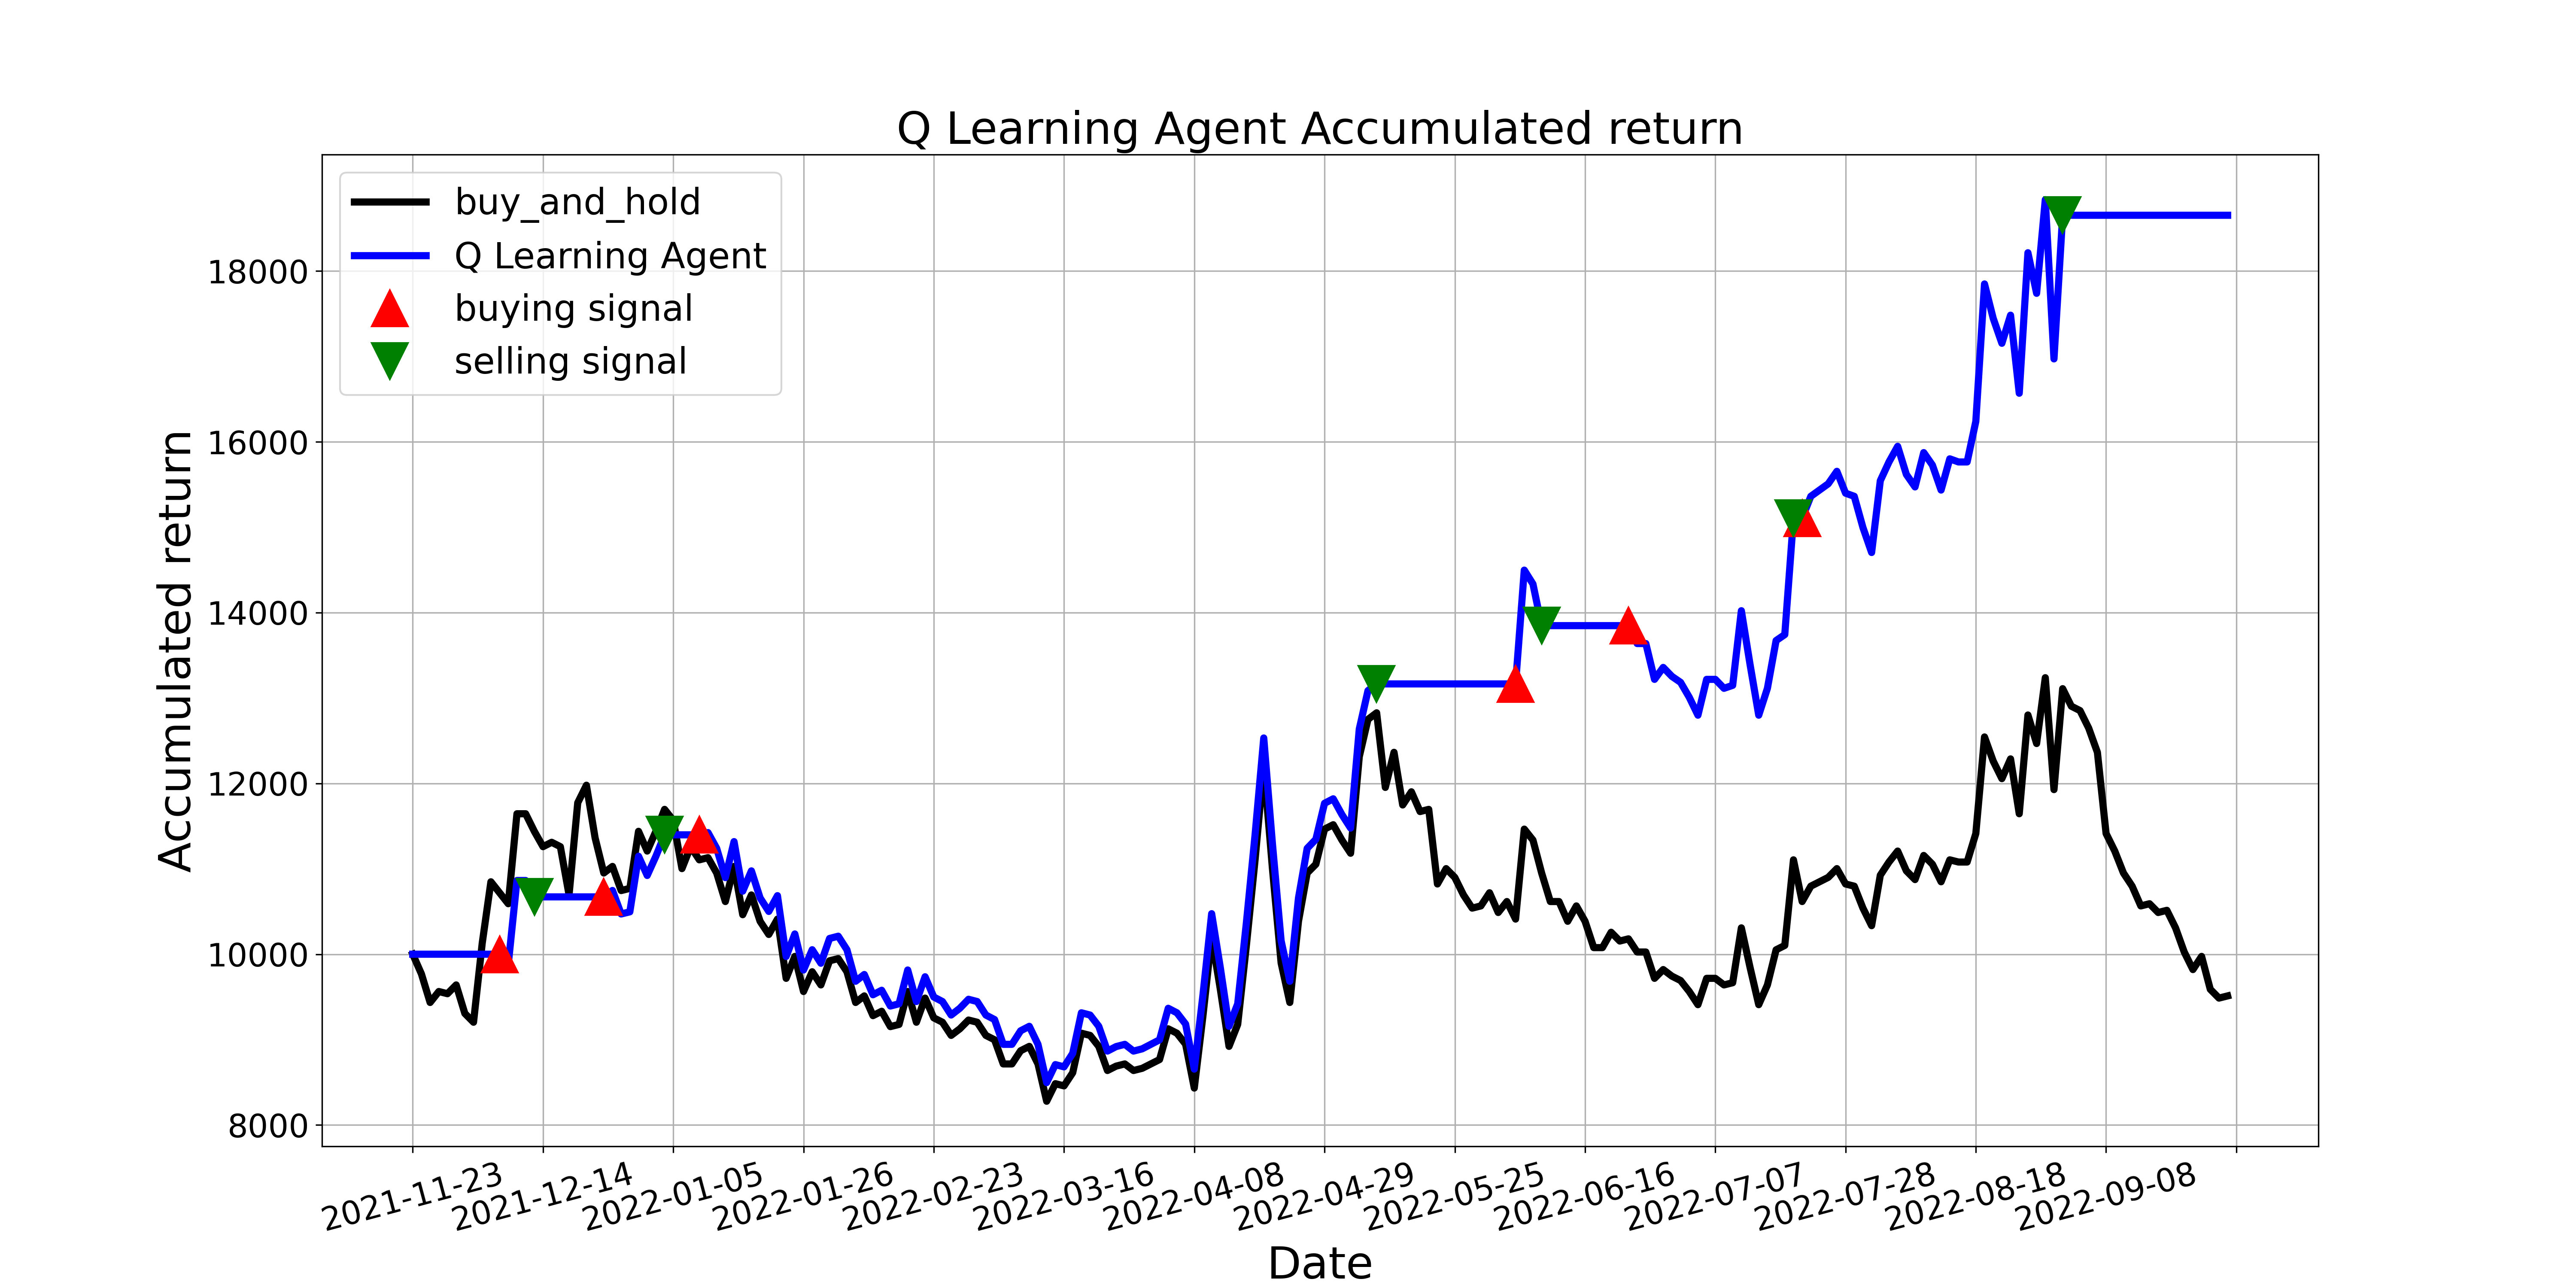

The file beside this chart, header and first rows:
, tradeDate, B&H, action, operation, return
0, 2021-11-23, 10000, 0, 0, 10000
1, 2021-11-24, 9769, 11, 0, 10000
2, 2021-11-25, 9435, 11, 0, 10000
3, 2021-11-26, 9563, 0, 0, 10000
4, 2021-11-29, 9537, 0, 0, 10000
5, 2021-11-30, 9640, 11, 0, 10000
6, 2021-12-01, 9306, 3, 0, 10000
7, 2021-12-02, 9203, 11, 0, 10000
8, 2021-12-03, 10128, 0, 0, 10000
9, 2021-12-06, 10848, 4, 0, 10000
10, 2021-12-07, 10720, 1, 1, 10000
11, 2021-12-08, 10591, 1, 0, 9880
12, 2021-12-09, 11645, 5, 0, 10863
13, 2021-12-10, 11645, 9, 0, 10863
14, 2021-12-13, 11439, 2, 2, 10671
15, 2021-12-14, 11259, 3, 0, 10671
16, 2021-12-15, 11311, 7, 0, 10671
17, 2021-12-16, 11259, 0, 0, 10671
18, 2021-12-17, 10694, 2, 0, 10671
19, 2021-12-20, 11773, 11, 0, 10671
20, 2021-12-21, 11979, 0, 0, 10671
21, 2021-12-22, 11362, 2, 0, 10671
22, 2021-12-23, 10951, 1, 1, 10671
23, 2021-12-24, 11028, 10, 0, 10747
24, 2021-12-27, 10745, 0, 0, 10471
25, 2021-12-28, 10771, 11, 0, 10496
26, 2021-12-29, 11439, 1, 0, 11147
27, 2021-12-30, 11208, 0, 0, 10922
28, 2021-12-31, 11439, 11, 0, 11147
29, 2022-01-04, 11696, 2, 2, 11398
30, 2022-01-05, 11568, 8, 0, 11398
31, 2022-01-06, 11002, 0, 0, 11398
32, 2022-01-07, 11259, 4, 0, 11398
33, 2022-01-10, 11105, 1, 1, 11398
34, 2022-01-11, 11131, 11, 0, 11424
35, 2022-01-12, 10951, 2, 0, 11240
36, 2022-01-13, 10617, 11, 0, 10897
37, 2022-01-14, 11028, 1, 0, 11319
38, 2022-01-17, 10463, 0, 0, 10738
39, 2022-01-18, 10694, 11, 0, 10976
40, 2022-01-19, 10385, 8, 0, 10659
41, 2022-01-20, 10231, 11, 0, 10501
42, 2022-01-21, 10411, 2, 0, 10686
43, 2022-01-24, 9717, 0, 0, 9973
44, 2022-01-25, 9974, 10, 0, 10237
45, 2022-01-26, 9563, 0, 0, 9815
46, 2022-01-27, 9794, 11, 0, 10053
47, 2022-01-28, 9640, 0, 0, 9894
48, 2022-02-07, 9923, 11, 0, 10184
49, 2022-02-08, 9949, 0, 0, 10211
50, 2022-02-09, 9794, 1, 0, 10053
51, 2022-02-10, 9435, 8, 0, 9683
52, 2022-02-11, 9512, 7, 0, 9762
53, 2022-02-14, 9280, 0, 0, 9525
54, 2022-02-15, 9332, 11, 0, 9578
55, 2022-02-16, 9152, 11, 0, 9393
56, 2022-02-17, 9178, 0, 0, 9419
57, 2022-02-18, 9563, 11, 0, 9815
58, 2022-02-21, 9203, 0, 0, 9446
59, 2022-02-22, 9486, 11, 0, 9736
... 150 more rows
